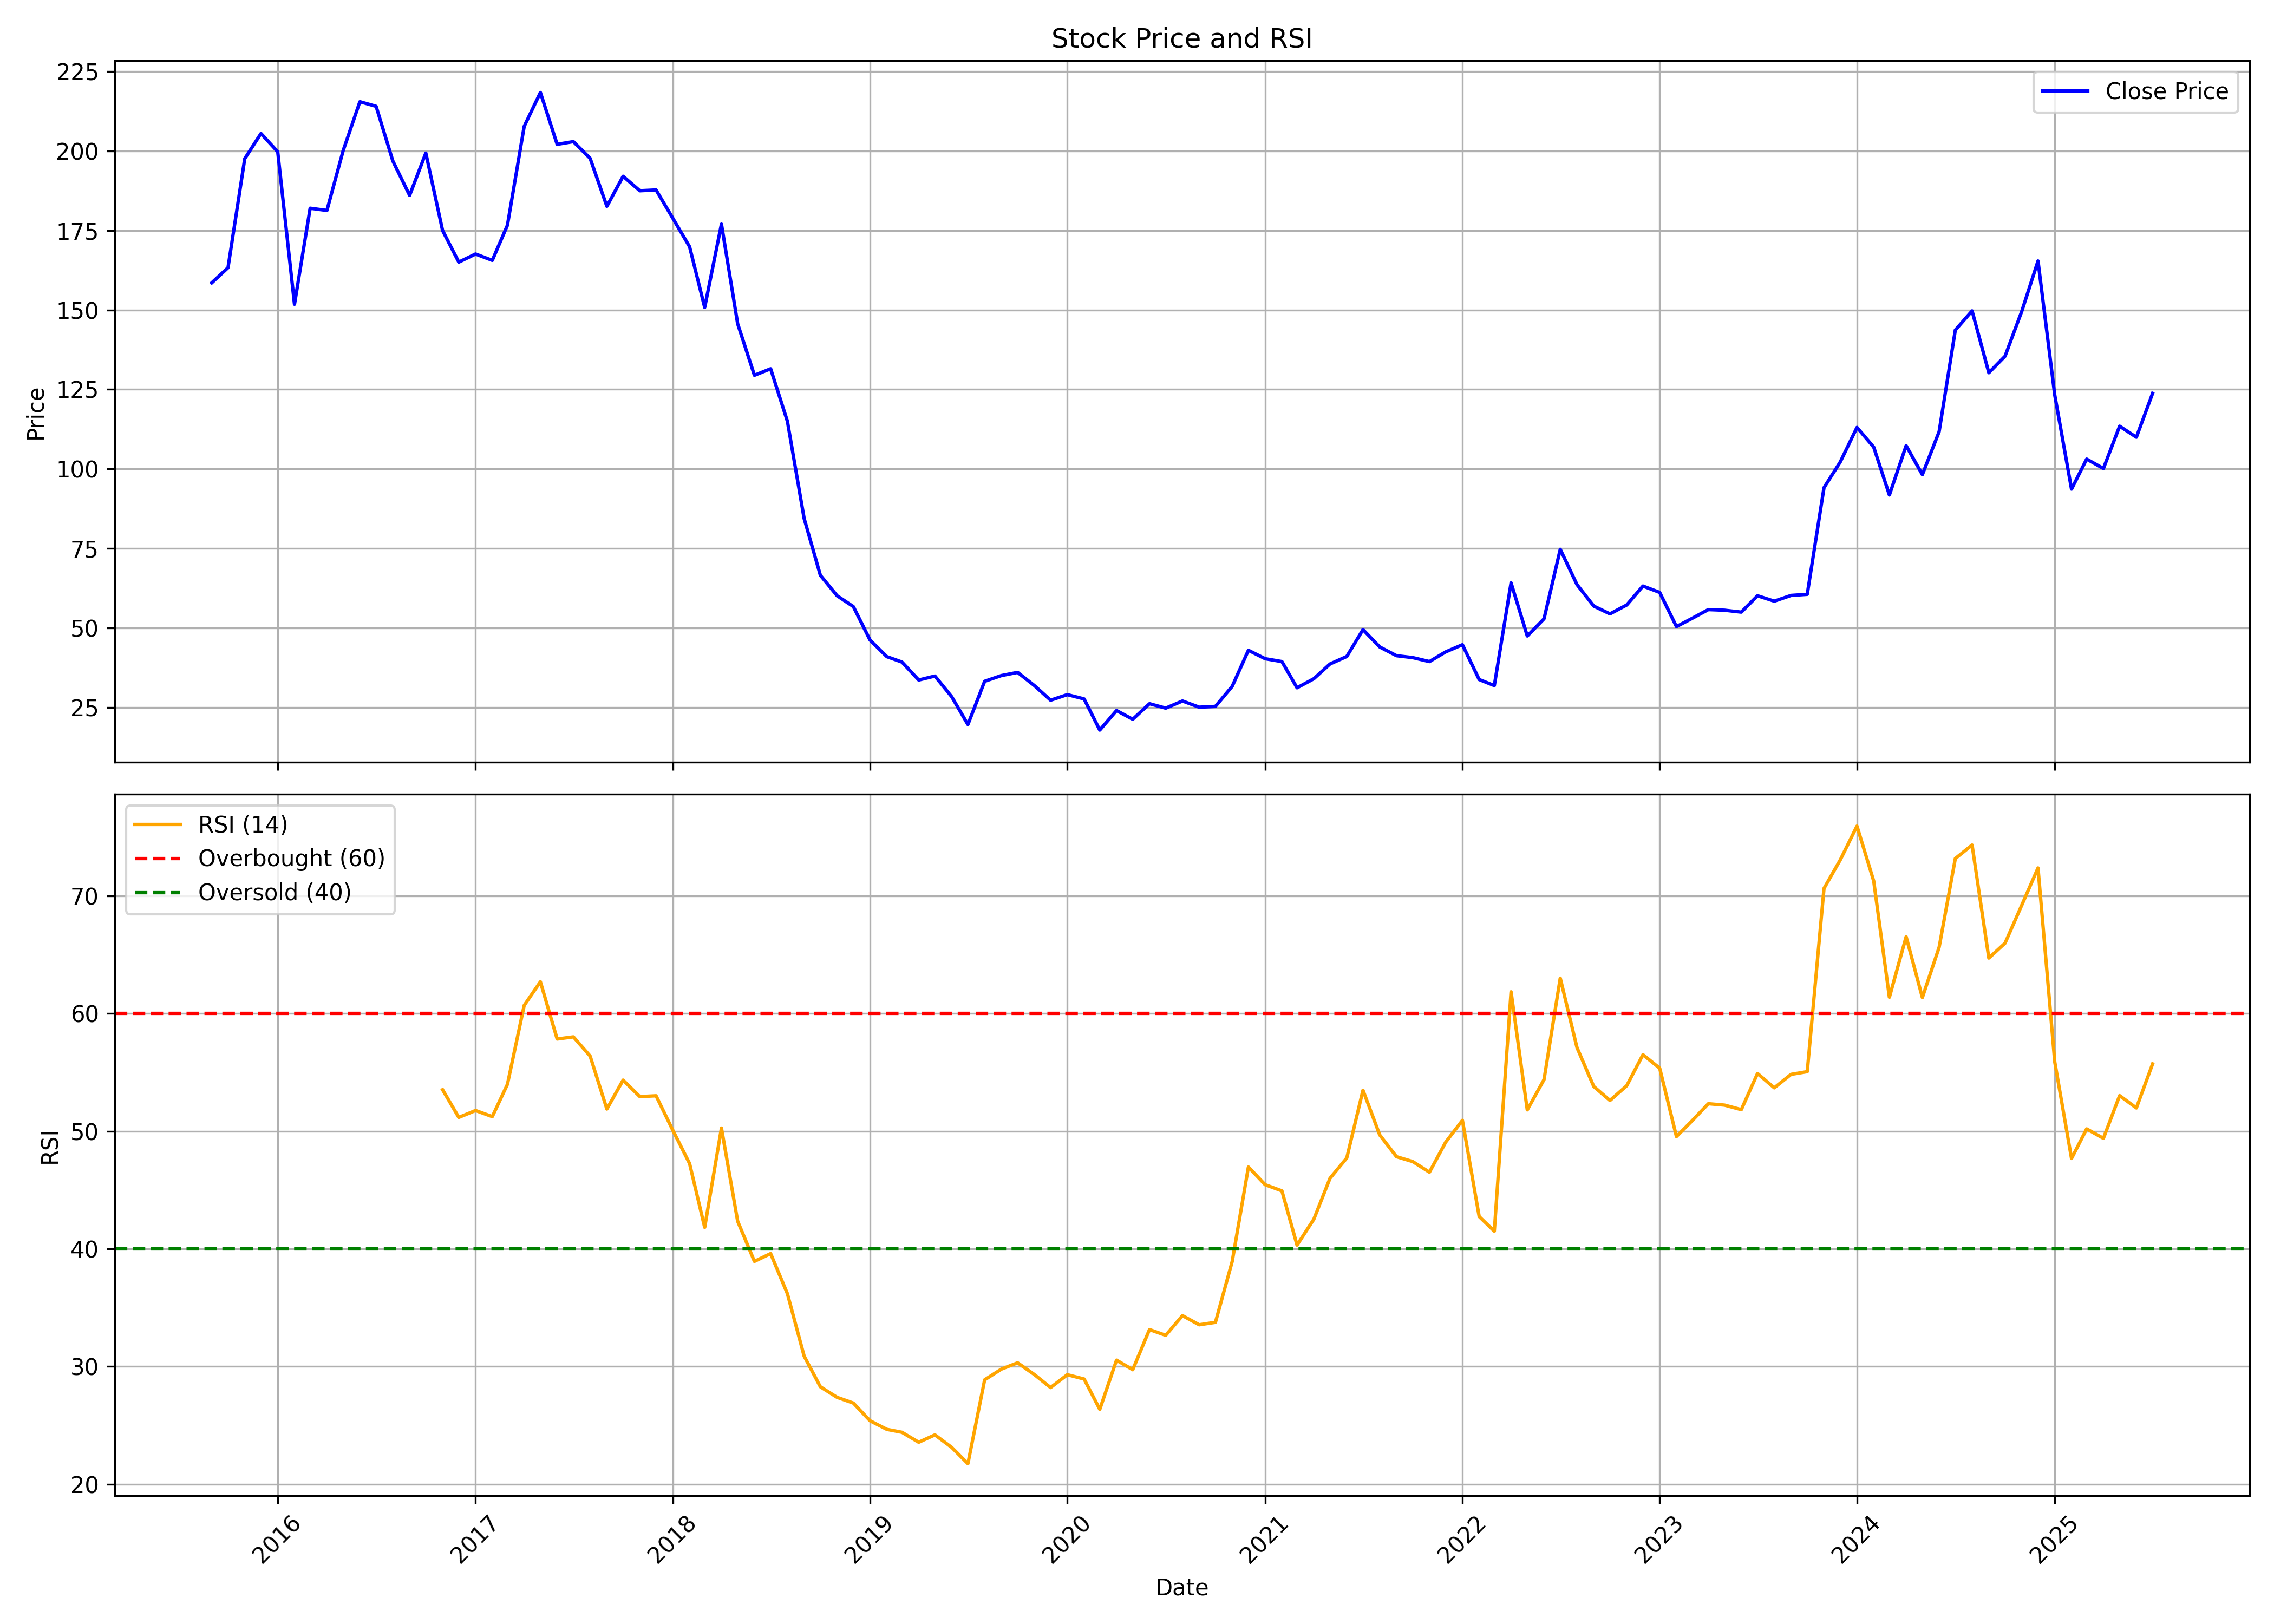

Values plotted in this chart, from the file beside it:
, date, symbol, open, high, low, close, volume, rsi
0, 2015-09-01, NAVKARCORP, 152.0, 171.8, 152.0, 158.6, 33833619, 
1, 2015-10-01, NAVKARCORP, 158.6, 167.4, 151.1, 163.3, 3317619, 
2, 2015-11-01, NAVKARCORP, 161.5, 202.0, 159.6, 197.6, 5848704, 
3, 2015-12-01, NAVKARCORP, 198.7, 221.0, 187.0, 205.5, 4018766, 
4, 2016-01-01, NAVKARCORP, 206.0, 215.0, 180.2, 199.8, 2032853, 
5, 2016-02-01, NAVKARCORP, 201.8, 201.8, 150.1, 151.8, 1168353, 
6, 2016-03-01, NAVKARCORP, 150.2, 184.5, 148.8, 182.0, 3014511, 
7, 2016-04-01, NAVKARCORP, 182.6, 198.9, 173.1, 181.3, 2917353, 
8, 2016-05-01, NAVKARCORP, 181.6, 203.5, 173.8, 200.1, 2372347, 
9, 2016-06-01, NAVKARCORP, 201.0, 224.5, 190.0, 215.5, 3076224, 
10, 2016-07-01, NAVKARCORP, 215.6, 225.0, 204.4, 214.1, 873576, 
11, 2016-08-01, NAVKARCORP, 216.8, 218.0, 186.1, 196.9, 2594759, 
12, 2016-09-01, NAVKARCORP, 197.4, 204.9, 176.3, 186.1, 2044965, 
13, 2016-10-01, NAVKARCORP, 191.4, 208.6, 185.0, 199.4, 3271741, 
14, 2016-11-01, NAVKARCORP, 206.0, 206.5, 162.0, 175.0, 1373313, 53.53
15, 2016-12-01, NAVKARCORP, 177.9, 182.2, 154.8, 165.1, 940467, 51.18
16, 2017-01-01, NAVKARCORP, 165.2, 181.6, 160.5, 167.6, 1268016, 51.76
17, 2017-02-01, NAVKARCORP, 168.6, 198.8, 155.5, 165.6, 5311119, 51.24
18, 2017-03-01, NAVKARCORP, 165.9, 179.0, 159.2, 176.6, 2190210, 53.99
19, 2017-04-01, NAVKARCORP, 177.1, 218.6, 174.1, 207.8, 5021001, 60.7
20, 2017-05-01, NAVKARCORP, 207.8, 247.0, 188.5, 218.4, 2446337, 62.7
21, 2017-06-01, NAVKARCORP, 219.8, 227.0, 198.5, 202.1, 1355664, 57.84
22, 2017-07-01, NAVKARCORP, 207.8, 212.7, 197.0, 202.9, 897042, 58.02
23, 2017-08-01, NAVKARCORP, 205.6, 205.6, 175.0, 197.7, 946452, 56.4
24, 2017-09-01, NAVKARCORP, 198.5, 202.7, 180.3, 182.6, 460203, 51.89
25, 2017-10-01, NAVKARCORP, 182.6, 204.0, 180.2, 192.1, 1138845, 54.35
26, 2017-11-01, NAVKARCORP, 192.9, 196.8, 179.1, 187.5, 2614806, 52.94
27, 2017-12-01, NAVKARCORP, 188.0, 196.8, 180.5, 187.8, 1595166, 53.02
28, 2018-01-01, NAVKARCORP, 187.9, 218.3, 176.6, 178.9, 24411685, 50.09
29, 2018-02-01, NAVKARCORP, 183.0, 189.1, 163.5, 169.9, 3815340, 47.26
30, 2018-03-01, NAVKARCORP, 169.9, 177.0, 146.7, 150.8, 5445682, 41.83
31, 2018-04-01, NAVKARCORP, 162.2, 185.6, 156.6, 177.0, 8219032, 50.27
32, 2018-05-01, NAVKARCORP, 177.0, 178.8, 143.0, 145.6, 2342075, 42.35
33, 2018-06-01, NAVKARCORP, 149.0, 152.6, 125.2, 129.4, 1488329, 38.94
34, 2018-07-01, NAVKARCORP, 129.0, 140.0, 111.4, 131.5, 2088642, 39.6
35, 2018-08-01, NAVKARCORP, 132.6, 141.7, 114.8, 115.0, 2234305, 36.19
36, 2018-09-01, NAVKARCORP, 115.1, 116.7, 83.55, 84.4, 1819057, 30.89
37, 2018-10-01, NAVKARCORP, 85.0, 93.0, 65.05, 66.55, 8215245, 28.28
38, 2018-11-01, NAVKARCORP, 67.15, 69.8, 58.15, 60.1, 3783388, 27.38
39, 2018-12-01, NAVKARCORP, 60.0, 65.0, 41.25, 56.7, 19425303, 26.9
40, 2019-01-01, NAVKARCORP, 57.2, 58.8, 42.95, 46.15, 5006367, 25.39
41, 2019-02-01, NAVKARCORP, 46.8, 50.2, 37.0, 40.95, 3266138, 24.66
42, 2019-03-01, NAVKARCORP, 41.2, 48.6, 38.3, 39.25, 36623108, 24.41
43, 2019-04-01, NAVKARCORP, 39.7, 41.2, 32.1, 33.6, 11881809, 23.57
44, 2019-05-01, NAVKARCORP, 33.6, 39.7, 26.4, 34.85, 15417481, 24.19
45, 2019-06-01, NAVKARCORP, 35.3, 36.8, 27.65, 28.35, 3977109, 23.13
46, 2019-07-01, NAVKARCORP, 28.95, 29.5, 18.75, 19.6, 5676028, 21.75
47, 2019-08-01, NAVKARCORP, 19.85, 35.5, 18.85, 33.2, 7514596, 28.87
48, 2019-09-01, NAVKARCORP, 33.2, 42.6, 31.5, 35.0, 9510881, 29.78
49, 2019-10-01, NAVKARCORP, 34.8, 38.3, 31.5, 36.0, 2784454, 30.32
50, 2019-11-01, NAVKARCORP, 35.8, 37.1, 29.7, 31.85, 2854988, 29.32
51, 2019-12-01, NAVKARCORP, 32.15, 34.25, 26.8, 27.25, 4558032, 28.21
52, 2020-01-01, NAVKARCORP, 27.55, 35.9, 27.05, 29.0, 6907373, 29.31
53, 2020-02-01, NAVKARCORP, 28.6, 34.65, 22.65, 27.65, 5226734, 28.94
54, 2020-03-01, NAVKARCORP, 28.05, 28.8, 13.1, 17.85, 6257256, 26.36
55, 2020-04-01, NAVKARCORP, 18.25, 25.8, 16.95, 24.0, 5446388, 30.54
56, 2020-05-01, NAVKARCORP, 24.0, 26.3, 19.7, 21.25, 10898282, 29.73
57, 2020-06-01, NAVKARCORP, 21.5, 32.8, 21.0, 26.15, 13209425, 33.14
58, 2020-07-01, NAVKARCORP, 26.25, 32.25, 24.55, 24.75, 16231792, 32.66
59, 2020-08-01, NAVKARCORP, 24.95, 32.55, 24.0, 27.0, 11650753, 34.33
... 59 more rows
